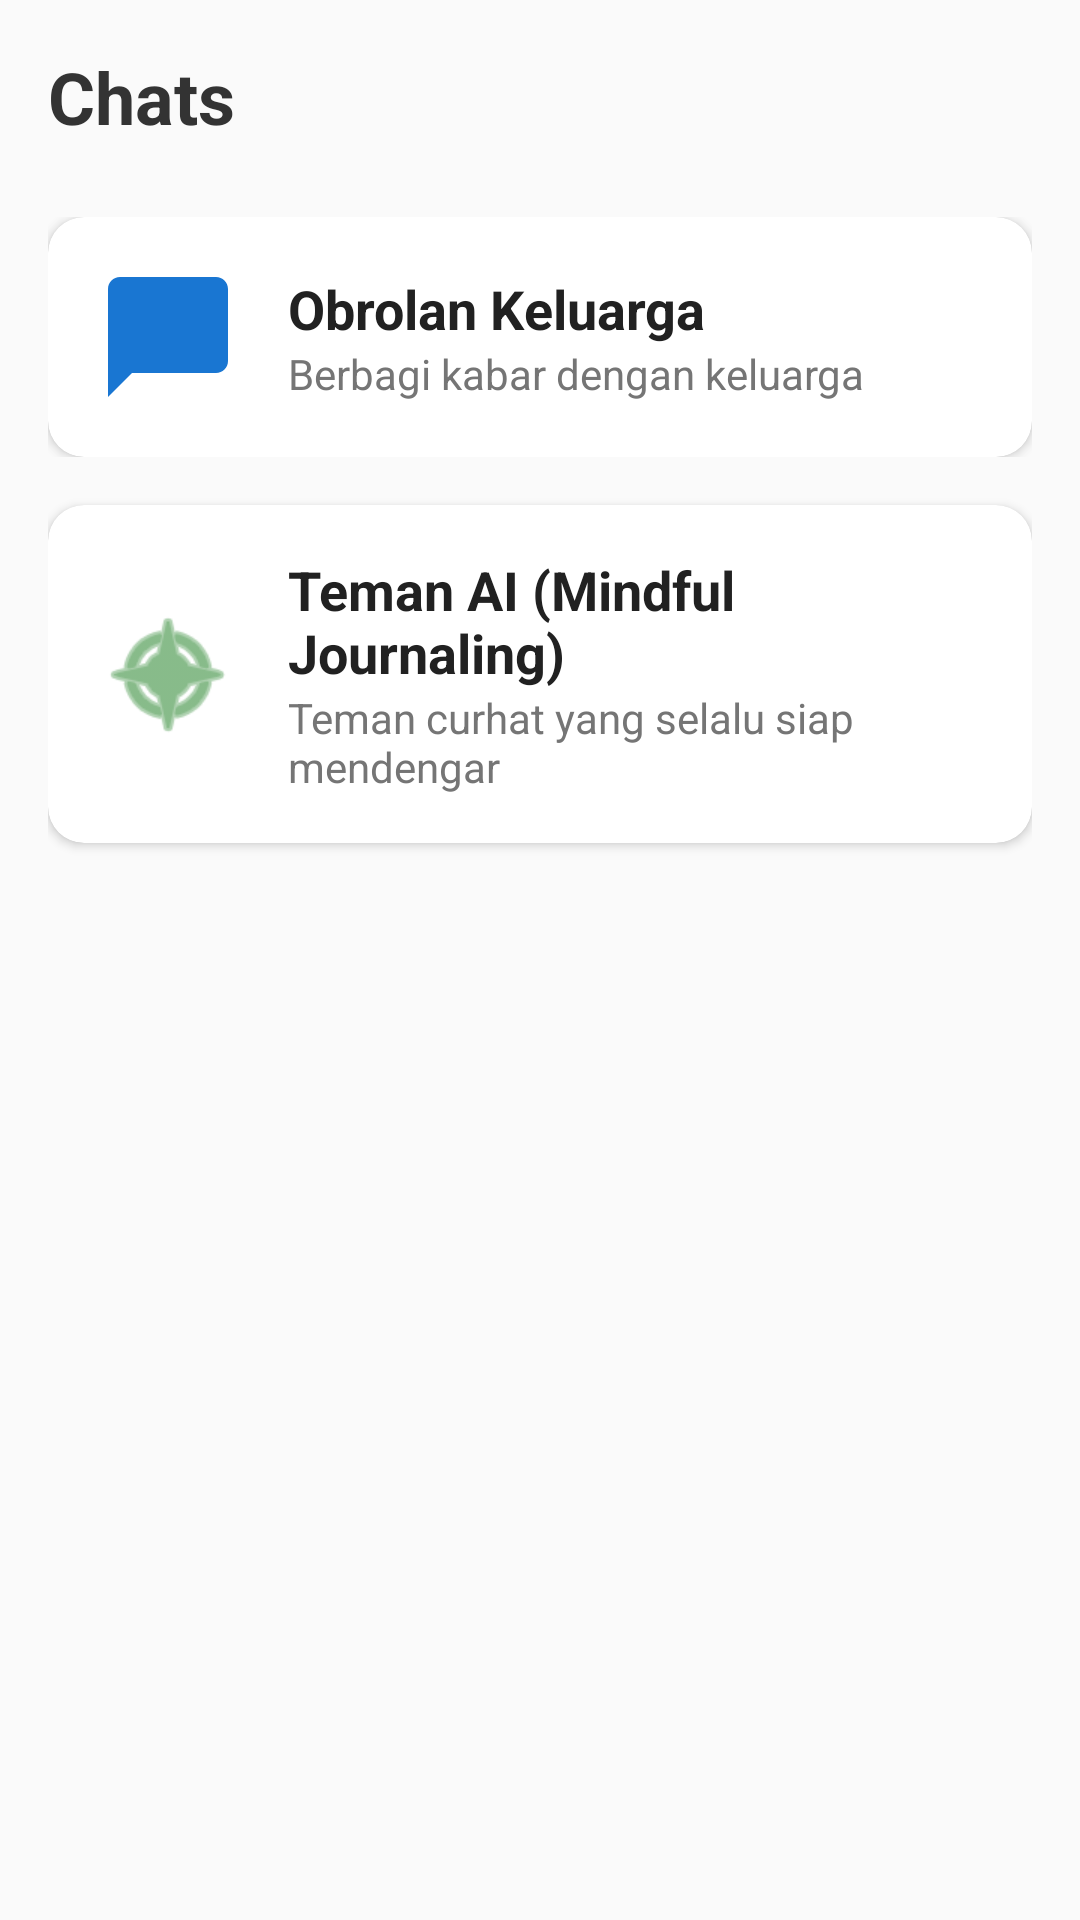

Here is an Android app screen rendered from its layout file. Give the layout XML and the strings, colors and styles it references.
<!-- AndroidManifest.xml: application theme Theme.CareMate -->
<!-- res/layout/fragment_chat_room_list.xml -->
<?xml version='1.0' encoding='utf-8'?>
<androidx.constraintlayout.widget.ConstraintLayout xmlns:android="http://schemas.android.com/apk/res/android" xmlns:app="http://schemas.android.com/apk/res-auto" android:layout_width="match_parent" android:layout_height="match_parent" android:background="#FAFAFA" android:padding="16dp">

    <TextView android:id="@+id/tvTitle" android:layout_width="wrap_content" android:layout_height="wrap_content" android:text="@string/txt_fragment_chat_room_list_100" android:textSize="24sp" android:textStyle="bold" android:textColor="#333333" app:layout_constraintTop_toTopOf="parent" app:layout_constraintStart_toStartOf="parent" />

    
    
    <FrameLayout android:id="@+id/flFamilyChatWrapper" android:layout_width="match_parent" android:layout_height="wrap_content" android:layout_marginTop="24dp" app:layout_constraintTop_toBottomOf="@id/tvTitle">

        <androidx.cardview.widget.CardView android:id="@+id/cvFamilyChat" android:layout_width="match_parent" android:layout_height="wrap_content" app:cardCornerRadius="12dp" app:cardElevation="2dp" app:cardBackgroundColor="#FFFFFF" android:foreground="?android:attr/selectableItemBackground" android:clickable="true" android:focusable="true">

            <LinearLayout android:layout_width="match_parent" android:layout_height="wrap_content" android:orientation="horizontal" android:gravity="center_vertical" android:padding="16dp">

                <ImageView android:layout_width="48dp" android:layout_height="48dp" android:src="@drawable/ic_chat" app:tint="#1976D2" android:contentDescription="@null" />

                <LinearLayout android:layout_width="0dp" android:layout_height="wrap_content" android:layout_weight="1" android:orientation="vertical" android:layout_marginStart="16dp">

                    <TextView android:layout_width="wrap_content" android:layout_height="wrap_content" android:text="@string/txt_fragment_chat_room_list_101" android:textStyle="bold" android:textSize="18sp" android:textColor="#212121" />

                    
                    <TextView android:id="@+id/tvLastMessage" android:layout_width="wrap_content" android:layout_height="wrap_content" android:text="@string/txt_fragment_chat_room_list_102" android:textSize="14sp" android:textColor="#757575" />

                </LinearLayout>

                
                <TextView android:id="@+id/tvUnreadBadge" android:layout_width="24dp" android:layout_height="24dp" android:gravity="center" android:textColor="@android:color/white" android:textSize="11sp" android:textStyle="bold" android:background="@drawable/bg_unread_badge" android:visibility="gone" />

            </LinearLayout>
        </androidx.cardview.widget.CardView>

    </FrameLayout>

    
    <androidx.cardview.widget.CardView android:id="@+id/cvAiChat" android:layout_width="match_parent" android:layout_height="wrap_content" android:layout_marginTop="16dp" app:cardCornerRadius="12dp" app:cardElevation="2dp" app:cardBackgroundColor="#FFFFFF" android:foreground="?android:attr/selectableItemBackground" android:clickable="true" android:focusable="true" app:layout_constraintTop_toBottomOf="@id/flFamilyChatWrapper">

        <LinearLayout android:layout_width="match_parent" android:layout_height="wrap_content" android:orientation="horizontal" android:gravity="center_vertical" android:padding="16dp">

            <ImageView android:layout_width="48dp" android:layout_height="48dp" android:src="@android:drawable/ic_menu_compass" app:tint="#388E3C" android:contentDescription="@null" />

            <LinearLayout android:layout_width="0dp" android:layout_height="wrap_content" android:layout_weight="1" android:orientation="vertical" android:layout_marginStart="16dp">

                <TextView android:layout_width="wrap_content" android:layout_height="wrap_content" android:text="@string/txt_fragment_chat_room_list_103" android:textStyle="bold" android:textSize="18sp" android:textColor="#212121" />

                <TextView android:layout_width="wrap_content" android:layout_height="wrap_content" android:text="@string/txt_fragment_chat_room_list_104" android:textSize="14sp" android:textColor="#757575" />
            </LinearLayout>
        </LinearLayout>
    </androidx.cardview.widget.CardView>

</androidx.constraintlayout.widget.ConstraintLayout>
<!-- resources referenced by this layout -->
<resources>
  <!-- drawable bg_unread_badge (drawable) -->
  <?xml version="1.0" encoding="utf-8"?>
  <shape xmlns:android="http://schemas.android.com/apk/res/android"
      android:shape="oval">
  
      <solid android:color="#E53935" />
  
  </shape>
  <!-- drawable ic_chat (drawable) -->
  <vector xmlns:android="http://schemas.android.com/apk/res/android" android:height="24dp" android:tint="#716C6C" android:viewportHeight="24" android:viewportWidth="24" android:width="24dp">
        
      <path android:fillColor="@android:color/white" android:pathData="M20,2H4c-1.1,0 -2,0.9 -2,2v18l4,-4h14c1.1,0 2,-0.9 2,-2V4c0,-1.1 -0.9,-2 -2,-2z"/>
      
  </vector>
  <string name="txt_fragment_chat_room_list_100">Chats</string>
  <string name="txt_fragment_chat_room_list_101">Obrolan Keluarga</string>
  <string name="txt_fragment_chat_room_list_102">Berbagi kabar dengan keluarga</string>
  <string name="txt_fragment_chat_room_list_103">Teman AI (Mindful Journaling)</string>
  <string name="txt_fragment_chat_room_list_104">Teman curhat yang selalu siap mendengar</string>
  <style name="Theme.CareMate" parent="Base.Theme.CareMate" />
  <style name="Base.Theme.CareMate" parent="Theme.Material3.DayNight.NoActionBar">
          <item name="colorPrimary">@color/caremate_primary</item>
          <item name="colorSecondary">@color/caremate_secondary</item>
          <item name="colorTertiary">@color/caremate_tertiary</item>
          <item name="colorSurface">@color/caremate_surface</item>
          <item name="colorOnSurface">@color/caremate_neutral</item>
          <item name="colorOutline">@color/caremate_outline</item>
          <item name="android:statusBarColor">@android:color/transparent</item>
      </style>
  <color name="caremate_primary">#5E8B7E</color>
  <color name="caremate_secondary">#7DA0B1</color>
  <color name="caremate_tertiary">#F4EDE3</color>
  <color name="caremate_surface">#FFFDF9</color>
  <color name="caremate_neutral">#4A4D4C</color>
  <color name="caremate_outline">#D8CEC1</color>
</resources>
